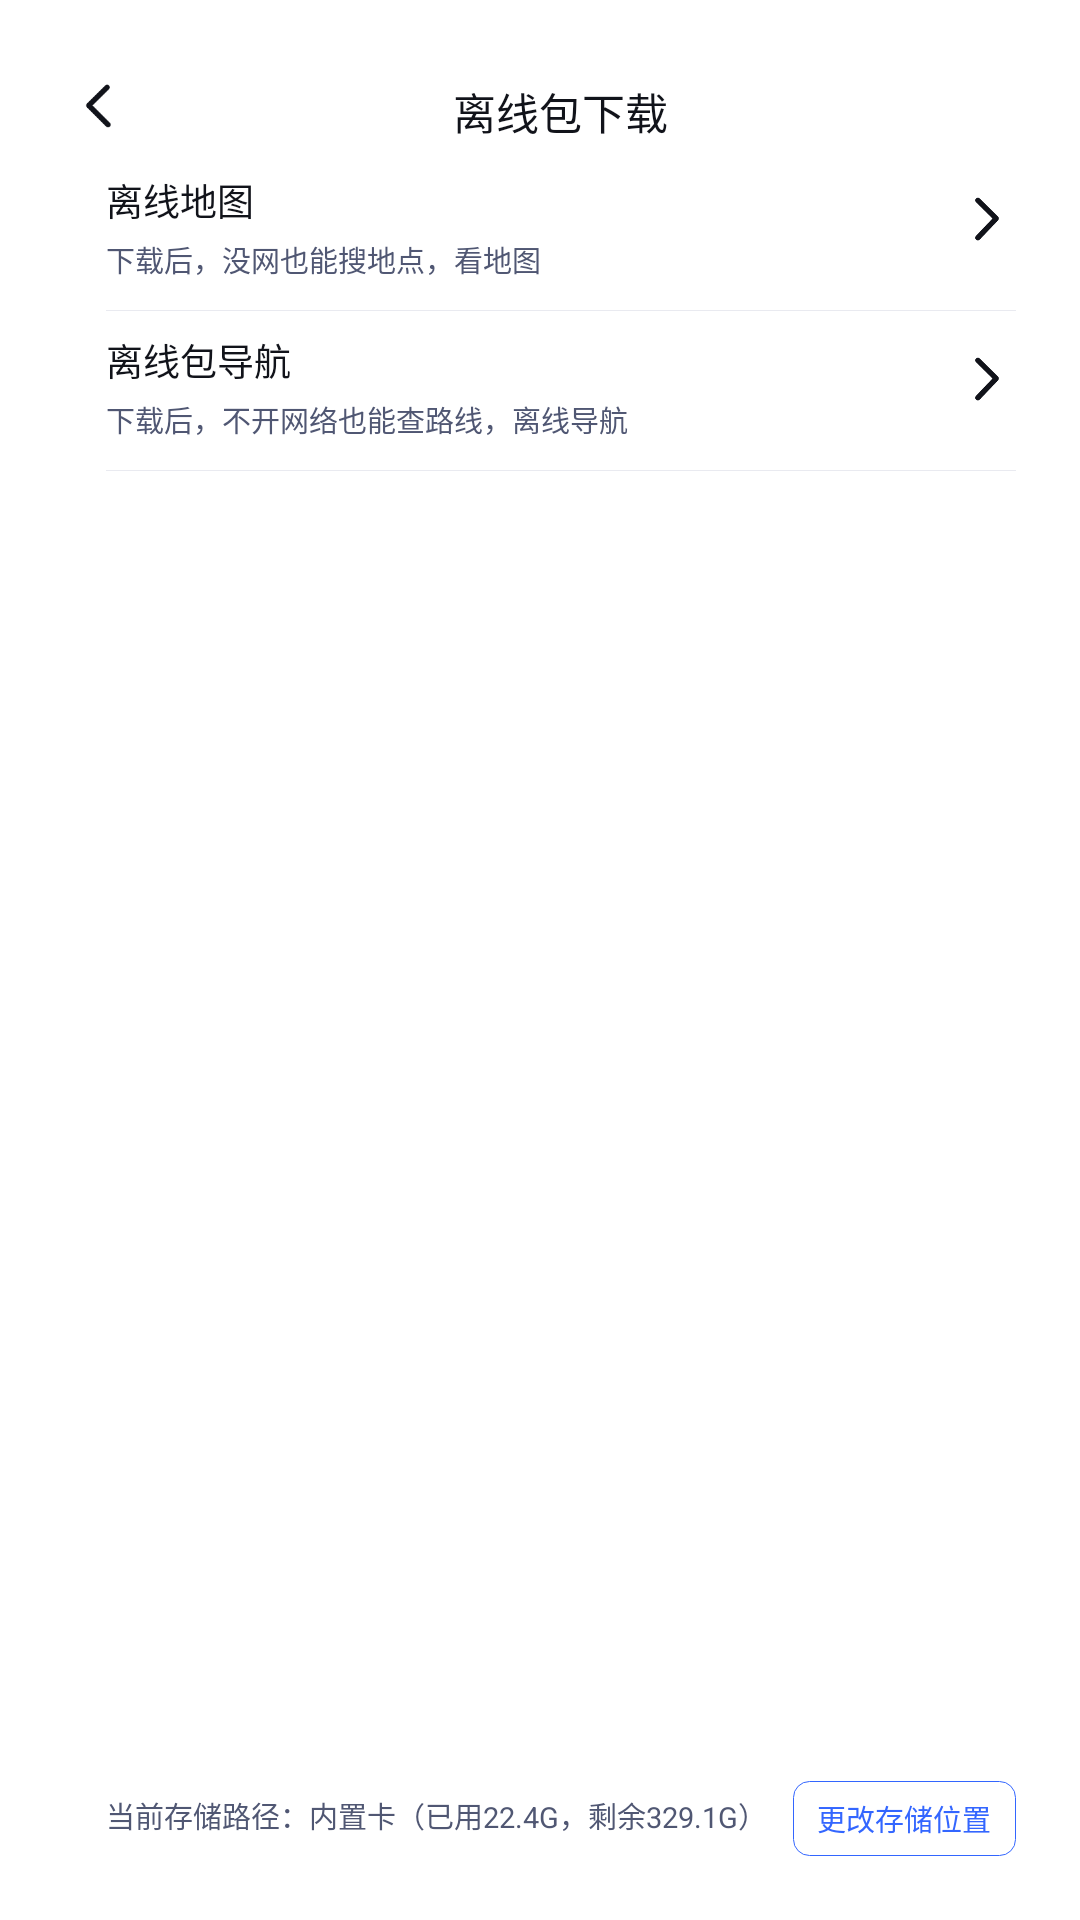

Produce the Android XML layout that renders to this screen, including the resource entries it uses.
<!-- AndroidManifest.xml: application theme Theme.Mapautosdk -->
<!-- res/layout/fragment_offline.xml -->
<?xml version="1.0" encoding="utf-8"?>
<RelativeLayout xmlns:android="http://schemas.android.com/apk/res/android"
    xmlns:app="http://schemas.android.com/apk/res-auto"
    android:layout_width="match_parent"
    android:layout_height="match_parent">

    <androidx.constraintlayout.widget.ConstraintLayout
        android:layout_width="match_parent"
        android:layout_height="match_parent"
        android:orientation="vertical"
        android:visibility="gone">

        <EditText
            android:id="@+id/content"
            android:layout_width="match_parent"
            android:layout_height="40dp"
            app:layout_constraintRight_toRightOf="parent"
            app:layout_constraintTop_toTopOf="parent"
            app:layout_constraintLeft_toLeftOf="parent"
            app:layout_constraintBottom_toBottomOf="parent"
            android:textSize="12sp"
            android:button="@null"
            android:gravity="center"
            app:layout_constraintHorizontal_bias="0.5"
            app:layout_constraintVertical_bias="0.1"
            android:hint="输入下载的城市name"/>

        <Button
            android:id="@+id/start"
            android:layout_width="wrap_content"
            android:layout_height="40dp"
            app:layout_constraintTop_toBottomOf="@id/content"
            app:layout_constraintRight_toRightOf="parent"
            app:layout_constraintLeft_toLeftOf="parent"
            app:layout_constraintHorizontal_bias="0.5"
            app:layout_constraintVertical_bias="0.1"
            android:layout_marginTop="12dp"
            android:button="@null"
            android:textSize="12sp"
            android:gravity="center"
            android:text="开始下载"/>

        <Button
            android:id="@+id/pause"
            android:layout_width="wrap_content"
            android:layout_height="40dp"
            app:layout_constraintTop_toBottomOf="@id/start"
            app:layout_constraintRight_toRightOf="parent"
            app:layout_constraintLeft_toLeftOf="parent"
            app:layout_constraintHorizontal_bias="0.5"
            app:layout_constraintVertical_bias="0.1"
            android:layout_marginTop="12dp"
            android:button="@null"
            android:textSize="12sp"
            android:gravity="center"
            android:text="暂停下载"/>

        <Button
            android:id="@+id/del"
            android:layout_width="wrap_content"
            android:layout_height="40dp"
            app:layout_constraintTop_toBottomOf="@id/pause"
            app:layout_constraintRight_toRightOf="parent"
            app:layout_constraintLeft_toLeftOf="parent"
            app:layout_constraintHorizontal_bias="0.5"
            app:layout_constraintVertical_bias="0.1"
            android:layout_marginTop="12dp"
            android:button="@null"
            android:textSize="12sp"
            android:gravity="center"
            android:text="删除下载"/>

        <Button
            android:id="@+id/update"
            android:layout_width="wrap_content"
            android:layout_height="40dp"
            app:layout_constraintTop_toBottomOf="@id/del"
            app:layout_constraintRight_toRightOf="parent"
            app:layout_constraintLeft_toLeftOf="parent"
            app:layout_constraintHorizontal_bias="0.5"
            app:layout_constraintVertical_bias="0.1"
            android:layout_marginTop="12dp"
            android:button="@null"
            android:textSize="12sp"
            android:gravity="center"
            android:text="更新下载"/>

        <androidx.recyclerview.widget.RecyclerView
            android:id="@+id/rv_local_map_list"
            android:layout_width="wrap_content"
            android:layout_height="@dimen/navi_dimens_200dp"
            app:layout_constraintRight_toRightOf="parent"
            app:layout_constraintLeft_toLeftOf="parent"
            app:layout_constraintTop_toBottomOf="@id/update"
            app:layout_constraintBottom_toBottomOf="parent"/>

    </androidx.constraintlayout.widget.ConstraintLayout>

    <RelativeLayout
        android:layout_width="@dimen/dp_762"
        android:layout_height="match_parent"
        android:background="@drawable/more_bg"
        android:layout_marginTop="@dimen/dp_24"
        android:layout_marginLeft="@dimen/dp_40"
        android:layout_marginBottom="@dimen/dp_24">

        <ImageView
            android:id="@+id/offline_img_back"
            android:layout_width="@dimen/dp_44"
            android:layout_height="@dimen/dp_44"
            android:layout_marginTop="@dimen/dp_34"
            android:layout_marginLeft="@dimen/dp_12"
            android:src="@mipmap/ic_back_white" />

        <TextView
            android:layout_width="wrap_content"
            android:layout_height="wrap_content"
            android:text="离线包下载"
            android:textSize="@dimen/sp_32"
            android:textColor="#11131A"
            android:layout_centerHorizontal="true"
            android:layout_marginTop="@dimen/dp_36"/>

        <RelativeLayout
            android:id="@+id/offline_rl_offline_map"
            android:layout_width="match_parent"
            android:layout_height="wrap_content"
            android:layout_marginTop="@dimen/dp_106">

            <TextView
                android:id="@+id/offline_tv_offline_map"
                android:layout_width="wrap_content"
                android:layout_height="wrap_content"
                android:text="离线地图"
                android:textSize="@dimen/sp_28"
                android:textColor="#11131A"
                android:layout_marginLeft="@dimen/dp_40"/>

            <TextView
                android:layout_width="wrap_content"
                android:layout_height="wrap_content"
                android:text="下载后，没网也能搜地点，看地图"
                android:textSize="@dimen/sp_22"
                android:textColor="#505773"
                android:layout_below="@id/offline_tv_offline_map"
                android:layout_marginTop="@dimen/dp_8"
                android:layout_marginLeft="@dimen/dp_40"
                android:maxLines="1"
                android:ellipsize="end"/>

            <View
                android:layout_width="match_parent"
                android:layout_height="@dimen/dp_1"
                android:background="#E9EAF0"
                android:layout_below="@id/offline_tv_offline_map"
                android:layout_marginTop="@dimen/dp_62"
                android:layout_marginLeft="@dimen/dp_40"
                android:layout_marginRight="@dimen/dp_40"/>

            <ImageView
                android:layout_width="@dimen/dp_44"
                android:layout_height="@dimen/dp_44"
                android:src="@mipmap/ic_open_white"
                android:layout_alignParentRight="true"
                android:layout_marginRight="@dimen/dp_40"
                android:layout_marginTop="@dimen/dp_13"/>

        </RelativeLayout>

        <RelativeLayout
            android:id="@+id/offline_rl_offline_navigation"
            android:layout_width="match_parent"
            android:layout_height="wrap_content"
            android:layout_marginTop="@dimen/dp_226">

            <TextView
                android:id="@+id/offline_tv_offline_navigation"
                android:layout_width="wrap_content"
                android:layout_height="wrap_content"
                android:text="离线包导航"
                android:textSize="@dimen/sp_28"
                android:textColor="#11131A"
                android:layout_marginLeft="@dimen/dp_40"/>

            <TextView
                android:layout_width="wrap_content"
                android:layout_height="wrap_content"
                android:text="下载后，不开网络也能查路线，离线导航"
                android:textSize="@dimen/sp_22"
                android:textColor="#505773"
                android:layout_below="@id/offline_tv_offline_navigation"
                android:layout_marginTop="@dimen/dp_8"
                android:layout_marginLeft="@dimen/dp_40"
                android:maxLines="1"
                android:ellipsize="end"/>

            <View
                android:layout_width="match_parent"
                android:layout_height="@dimen/dp_1"
                android:background="#E9EAF0"
                android:layout_below="@id/offline_tv_offline_navigation"
                android:layout_marginTop="@dimen/dp_62"
                android:layout_marginLeft="@dimen/dp_40"
                android:layout_marginRight="@dimen/dp_40"/>

            <ImageView
                android:layout_width="@dimen/dp_44"
                android:layout_height="@dimen/dp_44"
                android:src="@mipmap/ic_open_white"
                android:layout_alignParentRight="true"
                android:layout_marginRight="@dimen/dp_40"
                android:layout_marginTop="@dimen/dp_13"/>

        </RelativeLayout>

        <TextView
            android:id="@+id/offline_tv_storage_path"
            android:layout_width="match_parent"
            android:layout_height="wrap_content"
            android:text="当前存储路径：内置卡（已用22.4G，剩余329.1G）"
            android:textSize="@dimen/sp_22"
            android:textColor="#505773"
            android:layout_alignParentBottom="true"
            android:layout_marginLeft="@dimen/dp_40"
            android:layout_marginBottom="@dimen/dp_38"
            android:layout_marginRight="@dimen/dp_215"
            android:maxLines="1"
            android:ellipsize="end"/>

        <TextView
            android:id="@+id/offline_tv_change_storage_path"
            android:layout_width="@dimen/dp_167"
            android:layout_height="@dimen/dp_56"
            android:text="更改存储位置"
            android:textSize="@dimen/sp_22"
            android:textColor="#3366FF"
            android:layout_alignParentBottom="true"
            android:layout_alignParentRight="true"
            android:layout_marginRight="@dimen/dp_40"
            android:layout_marginBottom="@dimen/dp_24"
            android:gravity="center"
            android:background="@drawable/preservation_ok_bg"/>

    </RelativeLayout>

</RelativeLayout>
<!-- resources referenced by this layout -->
<resources>
  <dimen name="dp_1">1dp</dimen>
  <dimen name="dp_106">106dp</dimen>
  <dimen name="dp_12">12dp</dimen>
  <dimen name="dp_13">13dp</dimen>
  <dimen name="dp_167">167dp</dimen>
  <dimen name="dp_215">215dp</dimen>
  <dimen name="dp_226">226dp</dimen>
  <dimen name="dp_24">24dp</dimen>
  <dimen name="dp_34">34dp</dimen>
  <dimen name="dp_36">36dp</dimen>
  <dimen name="dp_38">38dp</dimen>
  <dimen name="dp_40">40dp</dimen>
  <dimen name="dp_44">44dp</dimen>
  <dimen name="dp_56">56dp</dimen>
  <dimen name="dp_62">62dp</dimen>
  <dimen name="dp_762">762dp</dimen>
  <dimen name="dp_8">8dp</dimen>
  <dimen name="sp_22">22sp</dimen>
  <dimen name="sp_28">28sp</dimen>
  <dimen name="sp_32">32sp</dimen>
  <!-- drawable more_bg (drawable) -->
  <?xml version="1.0" encoding="utf-8"?>
  <shape xmlns:android="http://schemas.android.com/apk/res/android">
  
      <corners android:radius="@dimen/dp_16"/>
      <solid android:color="@color/white"/>
      
  
  </shape>
  <!-- drawable preservation_ok_bg (drawable) -->
  <?xml version="1.0" encoding="utf-8"?>
  <shape xmlns:android="http://schemas.android.com/apk/res/android">
      <solid android:color="@color/white"/>
      <stroke android:width="@dimen/dp_1" android:color="#3366FF"/>
      <corners android:radius="@dimen/dp_12"/>
  </shape>
  <!-- mipmap ic_back_white: png bitmap (mipmap-xxxhdpi, 2061 bytes) -->
  <!-- mipmap ic_open_white: png bitmap (mipmap-xxxhdpi, 3680 bytes) -->
  <style name="Theme.Mapautosdk" parent="Theme.MaterialComponents.DayNight.DarkActionBar">
          
          <item name="colorPrimary">@color/purple_500</item>
          <item name="colorPrimaryVariant">@color/purple_700</item>
          <item name="colorOnPrimary">@color/white</item>
          
          <item name="colorSecondary">@color/teal_200</item>
          <item name="colorSecondaryVariant">@color/teal_700</item>
          <item name="colorOnSecondary">@color/black</item>
          
          <item name="android:statusBarColor" tools:targetApi="l">?attr/colorPrimaryVariant</item>
          
  
      </style>
  <dimen name="dp_16">16dp</dimen>
  <color name="white">#FFFFFFFF</color>
  <color name="purple_500">#FF6200EE</color>
  <color name="purple_700">#FF3700B3</color>
  <color name="teal_200">#FF03DAC5</color>
  <color name="teal_700">#FF018786</color>
  <color name="black">#FF000000</color>
</resources>
